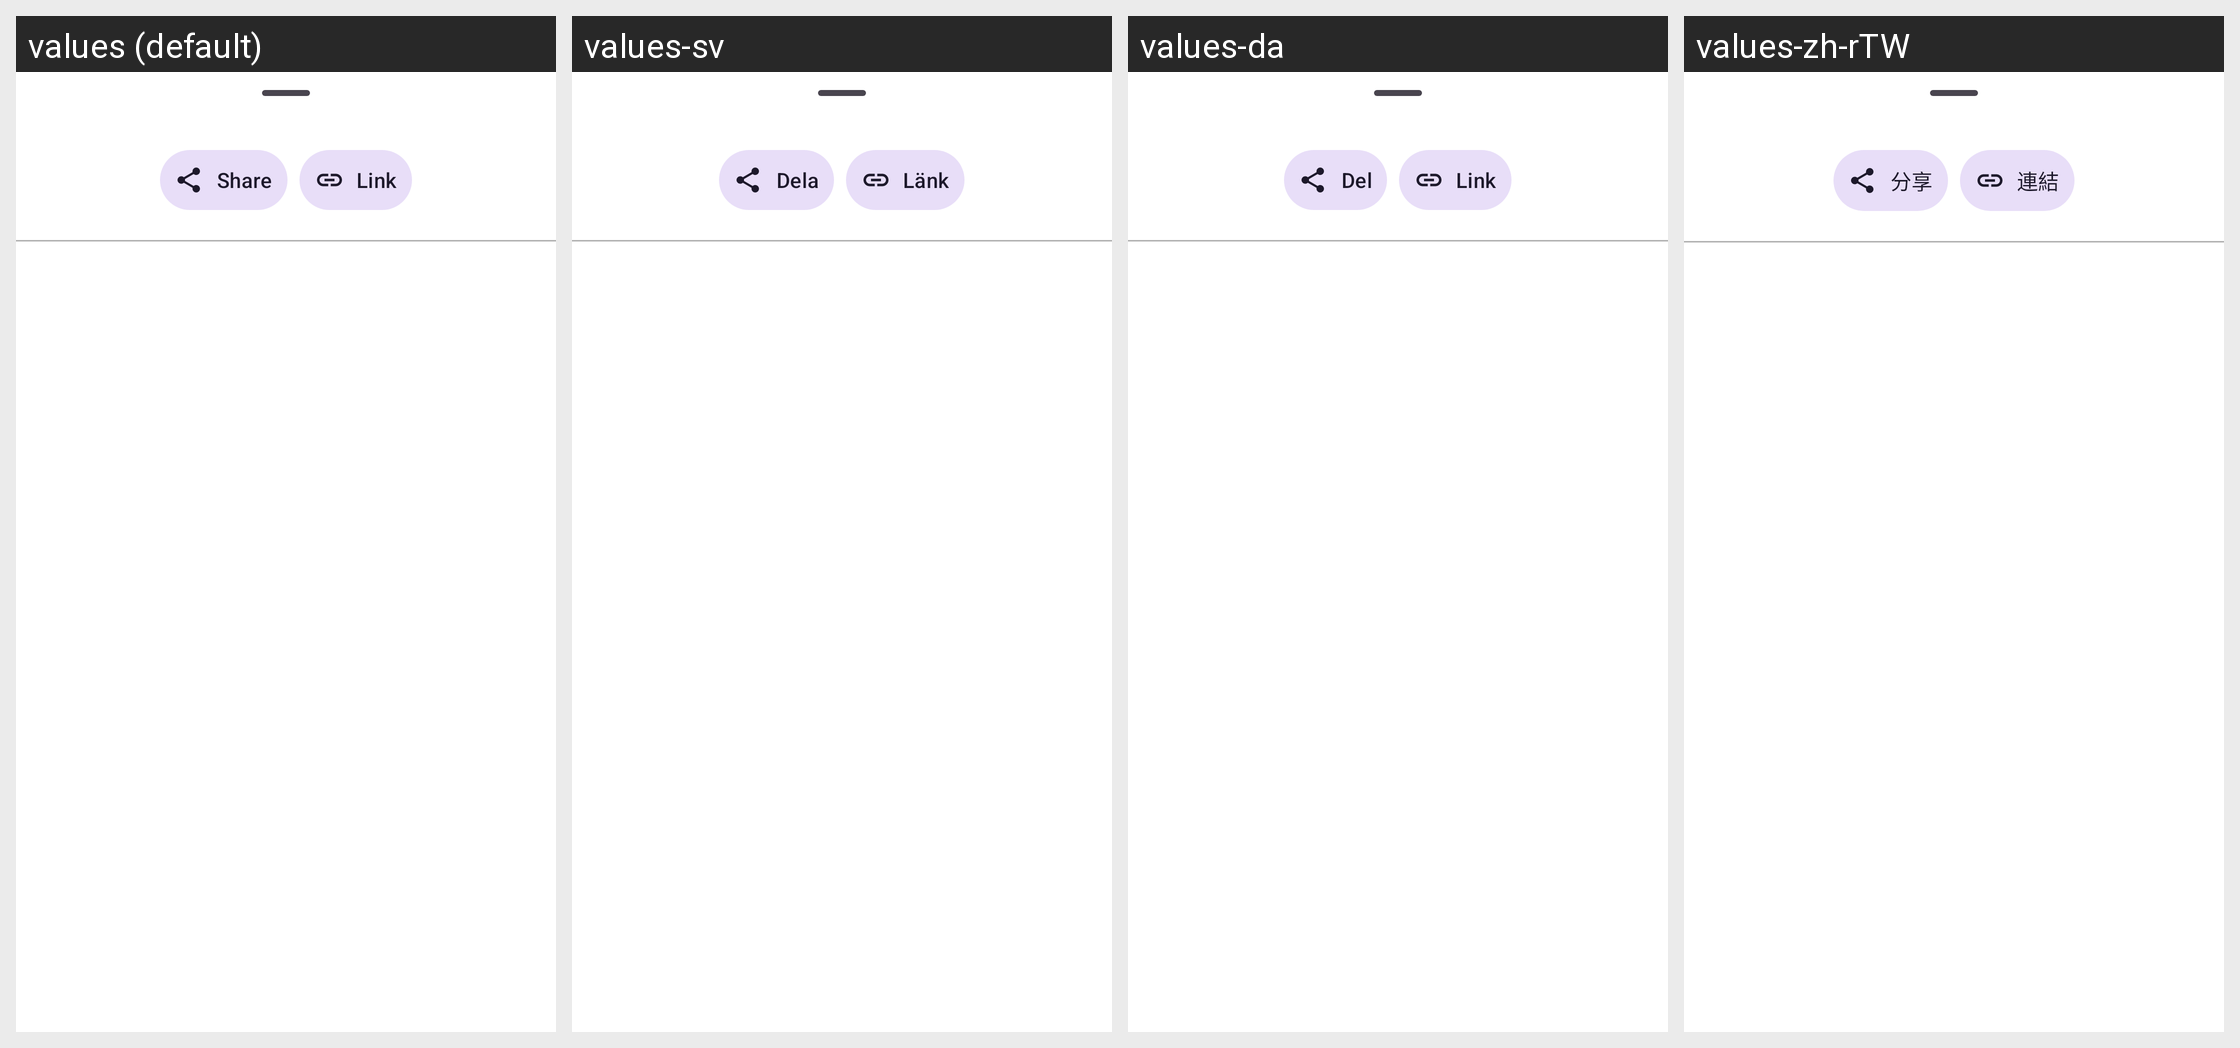

Locale-by-locale string values for the Android screen shown in this grid:
Android screen res/layout/send_share_fragment.xml rendered under 4 locales, left to right: values (default), values-sv, values-da, values-zh-rTW. Device: Nexus 5 (rendered at 1080×1920; each locale shown at half size, 540×960, under a caption strip naming it); theme Theme.ownCloud.Toolbar.
Other locales in the repository, not shown: values-ar, values-ast, values-bg-rBG, values-br, values-ca, values-cs-rCZ, values-de, values-de-rDE, values-el, values-eo, values-es, values-es-rAR, values-es-rCL, values-es-rCO, values-es-rCR, values-es-rDO, values-es-rEC, values-es-rGT, values-es-rHN, values-es-rMX, values-es-rNI, values-es-rPA, values-es-rPE, values-es-rPY, values-es-rSV, values-es-rUY, values-et-rEE, values-eu, values-fa, values-fi-rFI, values-fr, values-ga, values-gd, values-gl, values-hr, values-hu-rHU, values-in, values-is, values-it, values-iw, values-ja-rJP, values-ka, values-ka-rGE, values-kab, values-ko, values-lo, values-lt-rLT, values-lv, values-mk, values-nb-rNO, values-nl, values-pl, values-pt-rBR, values-pt-rPT, values-ro, values-ru, values-sc, values-sk-rSK, values-sl, values-sq, values-sr, values-sr-rSP, values-sw, values-th-rTH, values-tk, values-tr, values-ug, values-uk, values-vi, values-zh-rCN, values-zh-rHK.
Strings drawn on this screen, with the default value and each locale's value (text and hints the layout hard-codes, and strings that could not be matched under every locale, appear in the picture but are not listed):

share
  values: Share
  values-sv: Dela
  values-da: Del
  values-zh-rTW: 分享

link
  values: Link
  values-sv: Länk
  values-da: Link
  values-zh-rTW: 連結
